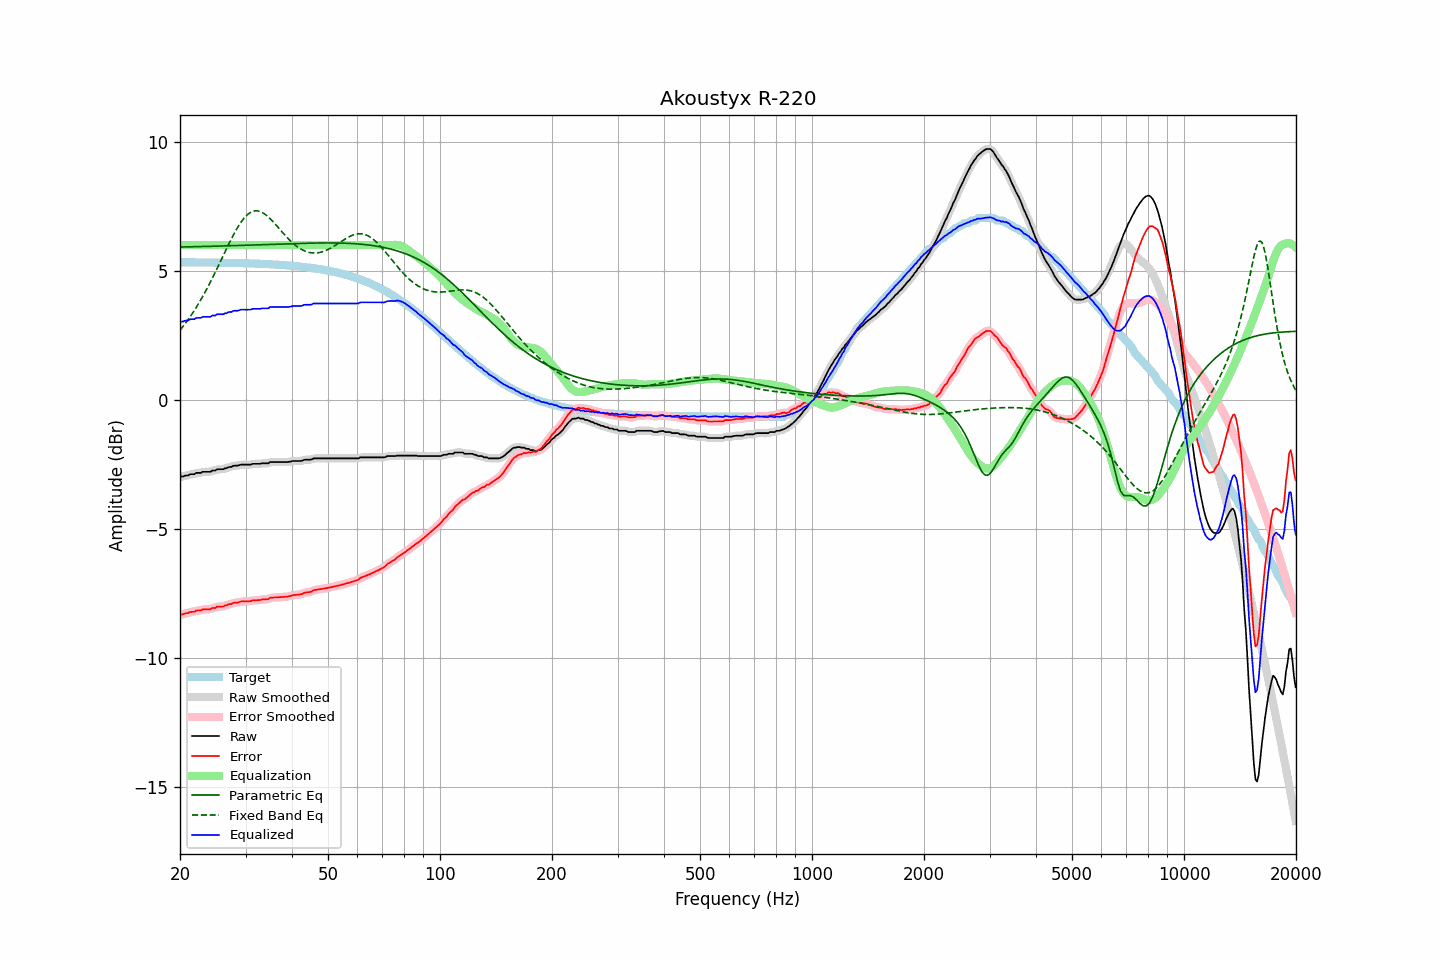

Data behind this chart, as committed beside it:
frequency, raw, error, smoothed, error_smoothed, equalization, parametric_eq, fixed_band_eq, equalized_raw, equalized_smoothed, target
20.00, -2.99, -8.32, -2.99, -8.32, 6.00, 5.92, 2.70, 3.01, 3.01, 5.33
20.20, -2.96, -8.29, -2.97, -8.30, 6.00, 5.92, 2.78, 3.04, 3.03, 5.33
20.40, -2.96, -8.29, -2.95, -8.29, 6.00, 5.93, 2.86, 3.04, 3.05, 5.33
20.61, -2.93, -8.26, -2.94, -8.27, 6.00, 5.93, 2.94, 3.07, 3.06, 5.33
20.81, -2.92, -8.25, -2.92, -8.26, 6.00, 5.93, 3.02, 3.08, 3.08, 5.33
21.02, -2.92, -8.25, -2.90, -8.24, 6.00, 5.93, 3.11, 3.08, 3.10, 5.33
21.23, -2.88, -8.21, -2.89, -8.22, 6.00, 5.93, 3.20, 3.12, 3.11, 5.33
21.44, -2.87, -8.20, -2.88, -8.21, 6.00, 5.93, 3.29, 3.13, 3.12, 5.33
21.66, -2.87, -8.20, -2.86, -8.19, 6.00, 5.93, 3.38, 3.13, 3.14, 5.33
21.87, -2.87, -8.20, -2.85, -8.18, 6.00, 5.94, 3.48, 3.13, 3.15, 5.33
22.09, -2.82, -8.15, -2.84, -8.17, 6.00, 5.94, 3.57, 3.18, 3.16, 5.33
22.31, -2.82, -8.15, -2.83, -8.16, 6.00, 5.94, 3.68, 3.18, 3.17, 5.33
22.54, -2.82, -8.15, -2.81, -8.14, 6.00, 5.94, 3.78, 3.18, 3.19, 5.33
22.76, -2.82, -8.15, -2.81, -8.13, 6.00, 5.94, 3.89, 3.18, 3.19, 5.33
22.99, -2.78, -8.11, -2.79, -8.12, 6.00, 5.94, 4.00, 3.22, 3.21, 5.33
23.22, -2.78, -8.11, -2.78, -8.11, 6.00, 5.94, 4.11, 3.22, 3.22, 5.33
23.45, -2.78, -8.11, -2.78, -8.10, 6.00, 5.95, 4.22, 3.22, 3.22, 5.32
23.69, -2.78, -8.10, -2.79, -8.11, 6.00, 5.95, 4.34, 3.22, 3.21, 5.32
23.92, -2.78, -8.10, -2.78, -8.10, 6.00, 5.95, 4.46, 3.22, 3.22, 5.32
24.16, -2.78, -8.10, -2.76, -8.09, 6.00, 5.95, 4.58, 3.22, 3.24, 5.32
24.40, -2.73, -8.05, -2.75, -8.07, 6.00, 5.95, 4.70, 3.27, 3.25, 5.32
24.65, -2.73, -8.05, -2.73, -8.05, 6.00, 5.95, 4.83, 3.27, 3.27, 5.32
24.89, -2.73, -8.05, -2.71, -8.03, 6.00, 5.96, 4.95, 3.27, 3.29, 5.32
25.14, -2.68, -8.00, -2.70, -8.02, 6.00, 5.96, 5.08, 3.32, 3.30, 5.32
25.39, -2.68, -8.00, -2.68, -8.00, 6.00, 5.96, 5.21, 3.32, 3.32, 5.32
25.65, -2.68, -8.00, -2.68, -8.00, 6.00, 5.96, 5.34, 3.32, 3.32, 5.32
25.91, -2.68, -8.00, -2.68, -7.99, 6.00, 5.96, 5.47, 3.32, 3.32, 5.32
26.16, -2.68, -7.99, -2.67, -7.99, 6.00, 5.96, 5.61, 3.32, 3.33, 5.31
26.43, -2.64, -7.95, -2.65, -7.97, 6.00, 5.97, 5.74, 3.36, 3.35, 5.31
26.69, -2.64, -7.95, -2.63, -7.94, 6.00, 5.97, 5.87, 3.36, 3.37, 5.31
26.96, -2.60, -7.91, -2.61, -7.92, 6.00, 5.97, 5.99, 3.40, 3.39, 5.31
27.23, -2.59, -7.90, -2.60, -7.90, 6.00, 5.97, 6.12, 3.41, 3.40, 5.31
27.50, -2.59, -7.90, -2.57, -7.88, 6.00, 5.97, 6.25, 3.41, 3.43, 5.31
27.77, -2.55, -7.86, -2.56, -7.87, 6.00, 5.98, 6.36, 3.45, 3.44, 5.31
28.05, -2.54, -7.85, -2.55, -7.85, 6.00, 5.98, 6.48, 3.46, 3.45, 5.31
28.33, -2.54, -7.84, -2.54, -7.84, 6.00, 5.98, 6.59, 3.46, 3.46, 5.30
28.62, -2.54, -7.84, -2.53, -7.83, 6.00, 5.98, 6.70, 3.46, 3.47, 5.30
28.90, -2.52, -7.82, -2.52, -7.82, 6.00, 5.98, 6.80, 3.48, 3.48, 5.30
29.19, -2.50, -7.80, -2.51, -7.81, 6.00, 5.99, 6.89, 3.50, 3.49, 5.30
29.48, -2.50, -7.80, -2.50, -7.80, 6.00, 5.99, 6.97, 3.50, 3.50, 5.30
29.78, -2.50, -7.80, -2.50, -7.79, 6.00, 5.99, 7.05, 3.50, 3.50, 5.30
30.08, -2.50, -7.79, -2.50, -7.79, 6.00, 5.99, 7.12, 3.50, 3.50, 5.29
30.38, -2.50, -7.79, -2.50, -7.80, 6.00, 5.99, 7.18, 3.50, 3.50, 5.29
30.68, -2.50, -7.79, -2.50, -7.79, 6.00, 6.00, 7.23, 3.50, 3.50, 5.29
30.99, -2.50, -7.79, -2.49, -7.78, 6.00, 6.00, 7.27, 3.50, 3.51, 5.29
31.30, -2.47, -7.76, -2.48, -7.77, 6.00, 6.00, 7.29, 3.53, 3.52, 5.29
31.61, -2.47, -7.75, -2.47, -7.76, 6.00, 6.00, 7.32, 3.53, 3.53, 5.28
31.93, -2.47, -7.75, -2.47, -7.75, 6.00, 6.00, 7.32, 3.53, 3.53, 5.28
32.24, -2.47, -7.75, -2.47, -7.75, 6.00, 6.01, 7.32, 3.53, 3.53, 5.28
32.57, -2.47, -7.75, -2.47, -7.75, 6.00, 6.01, 7.31, 3.53, 3.53, 5.28
32.89, -2.47, -7.74, -2.46, -7.74, 6.00, 6.01, 7.29, 3.53, 3.54, 5.27
33.22, -2.45, -7.72, -2.46, -7.73, 6.00, 6.01, 7.26, 3.55, 3.54, 5.27
33.55, -2.45, -7.72, -2.45, -7.72, 6.00, 6.02, 7.23, 3.55, 3.55, 5.27
33.89, -2.45, -7.72, -2.45, -7.72, 6.00, 6.02, 7.19, 3.55, 3.55, 5.27
34.23, -2.45, -7.71, -2.45, -7.71, 6.00, 6.02, 7.14, 3.55, 3.55, 5.26
34.57, -2.45, -7.71, -2.43, -7.69, 6.00, 6.02, 7.08, 3.55, 3.57, 5.26
34.92, -2.40, -7.66, -2.42, -7.67, 6.00, 6.02, 7.03, 3.60, 3.58, 5.26
35.27, -2.40, -7.65, -2.40, -7.66, 6.00, 6.03, 6.96, 3.60, 3.60, 5.25
35.62, -2.40, -7.65, -2.40, -7.65, 6.00, 6.03, 6.90, 3.60, 3.60, 5.25
35.97, -2.40, -7.65, -2.40, -7.65, 6.00, 6.03, 6.83, 3.60, 3.60, 5.25
... 635 more rows
